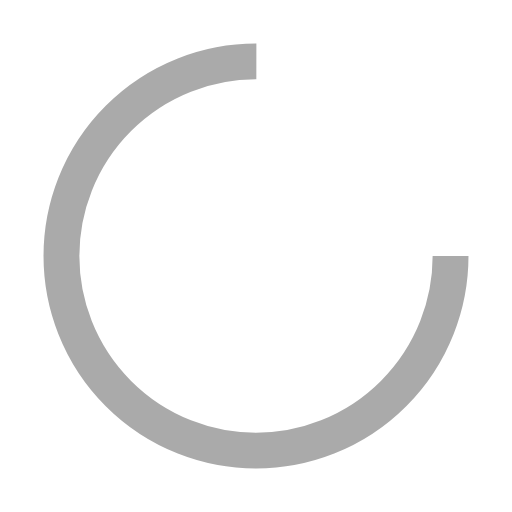
t = 0.00 s
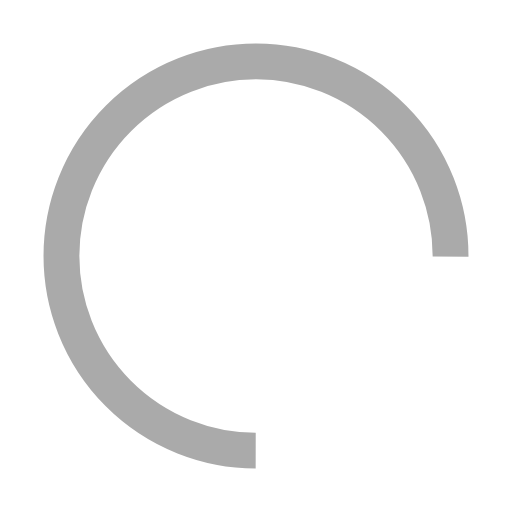
t = 0.39 s
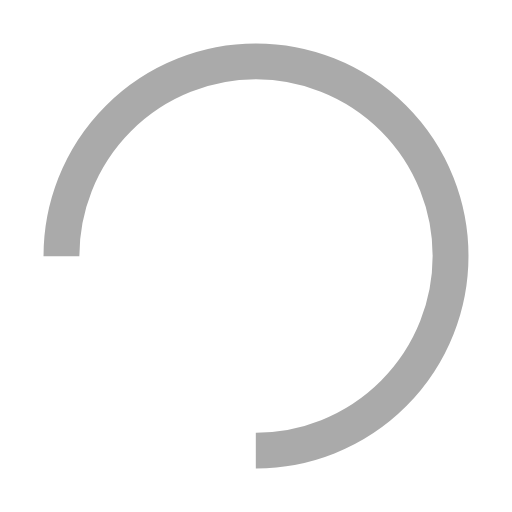
t = 0.77 s
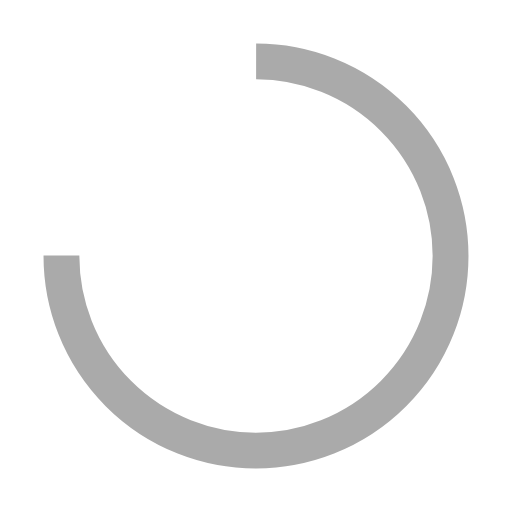
t = 1.15 s

The animated SVG that drew these frames (rendered in a browser with its animation timeline set to each time). Animation: 1 SMIL element (animateTransform=1); one cycle of 1.54 s, repeats indefinitely.

<?xml version="1.0" encoding="utf-8"?>
<svg xmlns="http://www.w3.org/2000/svg" xmlns:xlink="http://www.w3.org/1999/xlink"
  style="margin: auto; background: none; display: block; shape-rendering: auto;" width="100px" height="100px"
  viewBox="0 0 100 100" preserveAspectRatio="xMidYMid">
  <circle cx="50" cy="50" fill="none" stroke="#aaaaaa" stroke-width="7" r="38"
    stroke-dasharray="179.0707812546182 61.690260418206066">
    <animateTransform attributeName="transform" type="rotate" repeatCount="indefinite" dur="1.5384615384615383s"
      values="0 50 50;360 50 50" keyTimes="0;1"></animateTransform>
  </circle>
</svg>
